Run: headless pygame with SDL's dummy video driver; simulated clock (each Clock.tick advances the game by its frame time, no real sleeping); random seed 0; keys injected as events and as key.get_pressed() state; no mouse input.
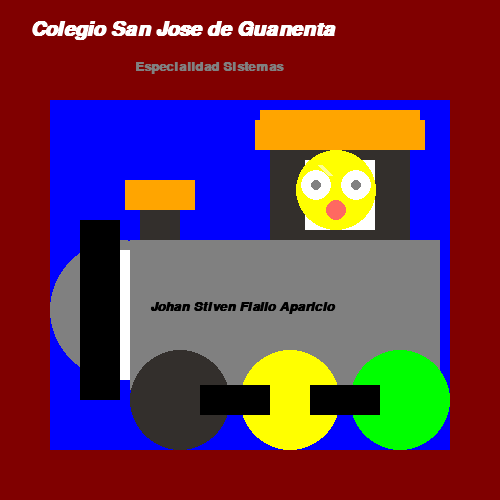
Frame 1 of 4 · flips 1–60 · no input
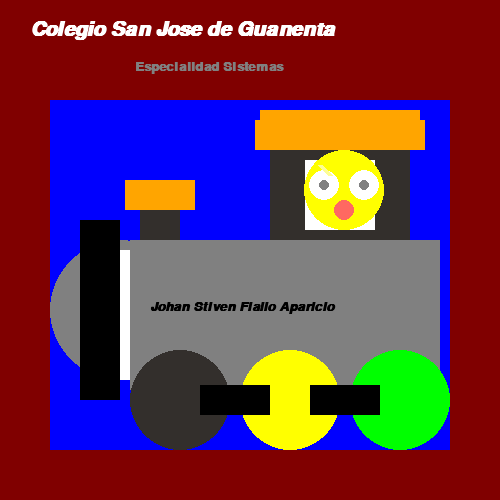
Frame 2 of 4 · flips 61–180 · tapped SPACE, RETURN · held RIGHT (→), D
Frame 3 of 4 · flips 181–300 · held DOWN (↓), S · screen same as frame 1, image omitted
Frame 4 of 4 · flips 301–420 · held LEFT (←), A, UP (↑), W · screen same as frame 2, image omitted

The pygame program that drew these frames:

import pygame
import sys
import math
import random

rojo = (255, 0, 0)
azul = (0, 0, 255)
verde = (0,255,0)
rosado = (255,195,203)
negro = (0,0,0)
amarillo = (255,255,0)
blanco = (255,255,255)
naranja = (255,165,0)
cian = (0,255,255)
marron = (128, 0, 0)
gris = (128, 128, 128)
gris_os = (51,47,44)
amarillo_pas = (253,253,150)
rojo_claro = (255,105,97)
PI = math.pi
 
numero_lineas = 100

pygame.init()

ventana = pygame.display.set_mode((500, 500))

pygame.display.set_caption("Trabajo en clase")

clock = pygame.time.Clock()

cara = 0
direccion = 1

###########################
# Bucle principal del juego
###########################
while 1:
    clock.tick(50)

    # Ciclo para la deteccion de los eventos del juego
    for event in pygame.event.get():
        # Si se hace click sobre boton de cerrar de la ventana, el juego termina
        if event.type == pygame.QUIT:
            sys.exit()

    cara += direccion
    if cara > 3 or cara < -3:
        direccion *= -1

    # Rellenar la ventana de color 
    ventana.fill(marron)


     # Rectangulo relleno, ubicado en la coordenada sup. izq(200,200), y de ancho 200 y altura 100
    pygame.draw.rect(ventana, azul, (50,100, 400,350))


    # Circulo"area"

    pygame.draw.circle(ventana , gris, (120,310), 70, 100) 

    # REctangulo
    pygame.draw.rect(ventana, gris, ((130,240), (310,150)), 100)
    pygame.draw.rect(ventana, blanco, ((120,250), (10,130)), 100)
    pygame.draw.rect(ventana, negro, ((80,220), (40,180)), 100)
    pygame.draw.rect(ventana, gris_os, ((140,190), (40,50)), 100)
    pygame.draw.rect(ventana, naranja, ((125,180), (70,30)), 100)
    pygame.draw.rect(ventana, gris_os, ((270,110), (140,130)), 100)
    pygame.draw.rect(ventana, blanco, ((305,160), (70,70)), 100)
    pygame.draw.rect(ventana, naranja, ((255,120), (170,30)), 100)
    pygame.draw.rect(ventana, naranja, ((260,110), (160,10)), 100)
 
    # Dibujar un circul
    # Centro del circulo: (300,100)
    # Radio del circulo : 100
    # Grosor contorno circulo : 1
    pygame.draw.circle(ventana , verde, (400,400), 50, 100)
    pygame.draw.circle(ventana , gris_os, (180,400), 50, 100)
    pygame.draw.circle(ventana , amarillo, (290,400), 50, 100)

    # Rectangulo sin relleno, esquina sup. izq: (100,100), esquina . inf, der: (150,200), Y de grosor 1.
    pygame.draw.rect(ventana, negro, ((200,385), (70,30)), 100)
    pygame.draw.rect(ventana, negro, ((310,385), (70,30)), 100)

    # Cara 

    pygame.draw.circle(ventana , amarillo, (340 + cara,190), 40, 100)
    pygame.draw.circle(ventana , blanco, (360 + cara,185), 15, 100)
    pygame.draw.circle(ventana , blanco, (320 + cara,185), 15, 100)
    pygame.draw.circle(ventana , gris, (320 + cara,185), 5, 100)
    pygame.draw.circle(ventana , gris, (360 + cara,185), 5, 100)
    pygame.draw.circle(ventana , rojo_claro, (340 + cara,210), 10, 100)
    
    
    # cejas
    pygame.draw.line(ventana,amarillo_pas,(330,175),(320,165),5)
   




    # Texto
    # Fuente de tipo Arial,tamaño 35, negrilla y cursiva
    fuente_arial = pygame.font.SysFont("Arial", 30, 1,1)
    texto = fuente_arial.render("Colegio San Jose de Guanenta", 1,blanco)
    ventana.blit(texto,(30,20))

    fuente_arial = pygame.font.SysFont("Arial", 20 ,1)
    texto = fuente_arial.render("Especialidad Sistemas", 1,gris)
    ventana.blit(texto,(135,60))

    fuente_arial = pygame.font.SysFont("Arial", 20 , 1,1)
    texto = fuente_arial.render("Johan Stiven Fiallo Aparicio", 1,negro)
    ventana.blit(texto,(150,300))



    # Actualiza la visualizacion de la ventana
    pygame.display.flip()
####################################
# Fin del bucle principal del juego
####################################
